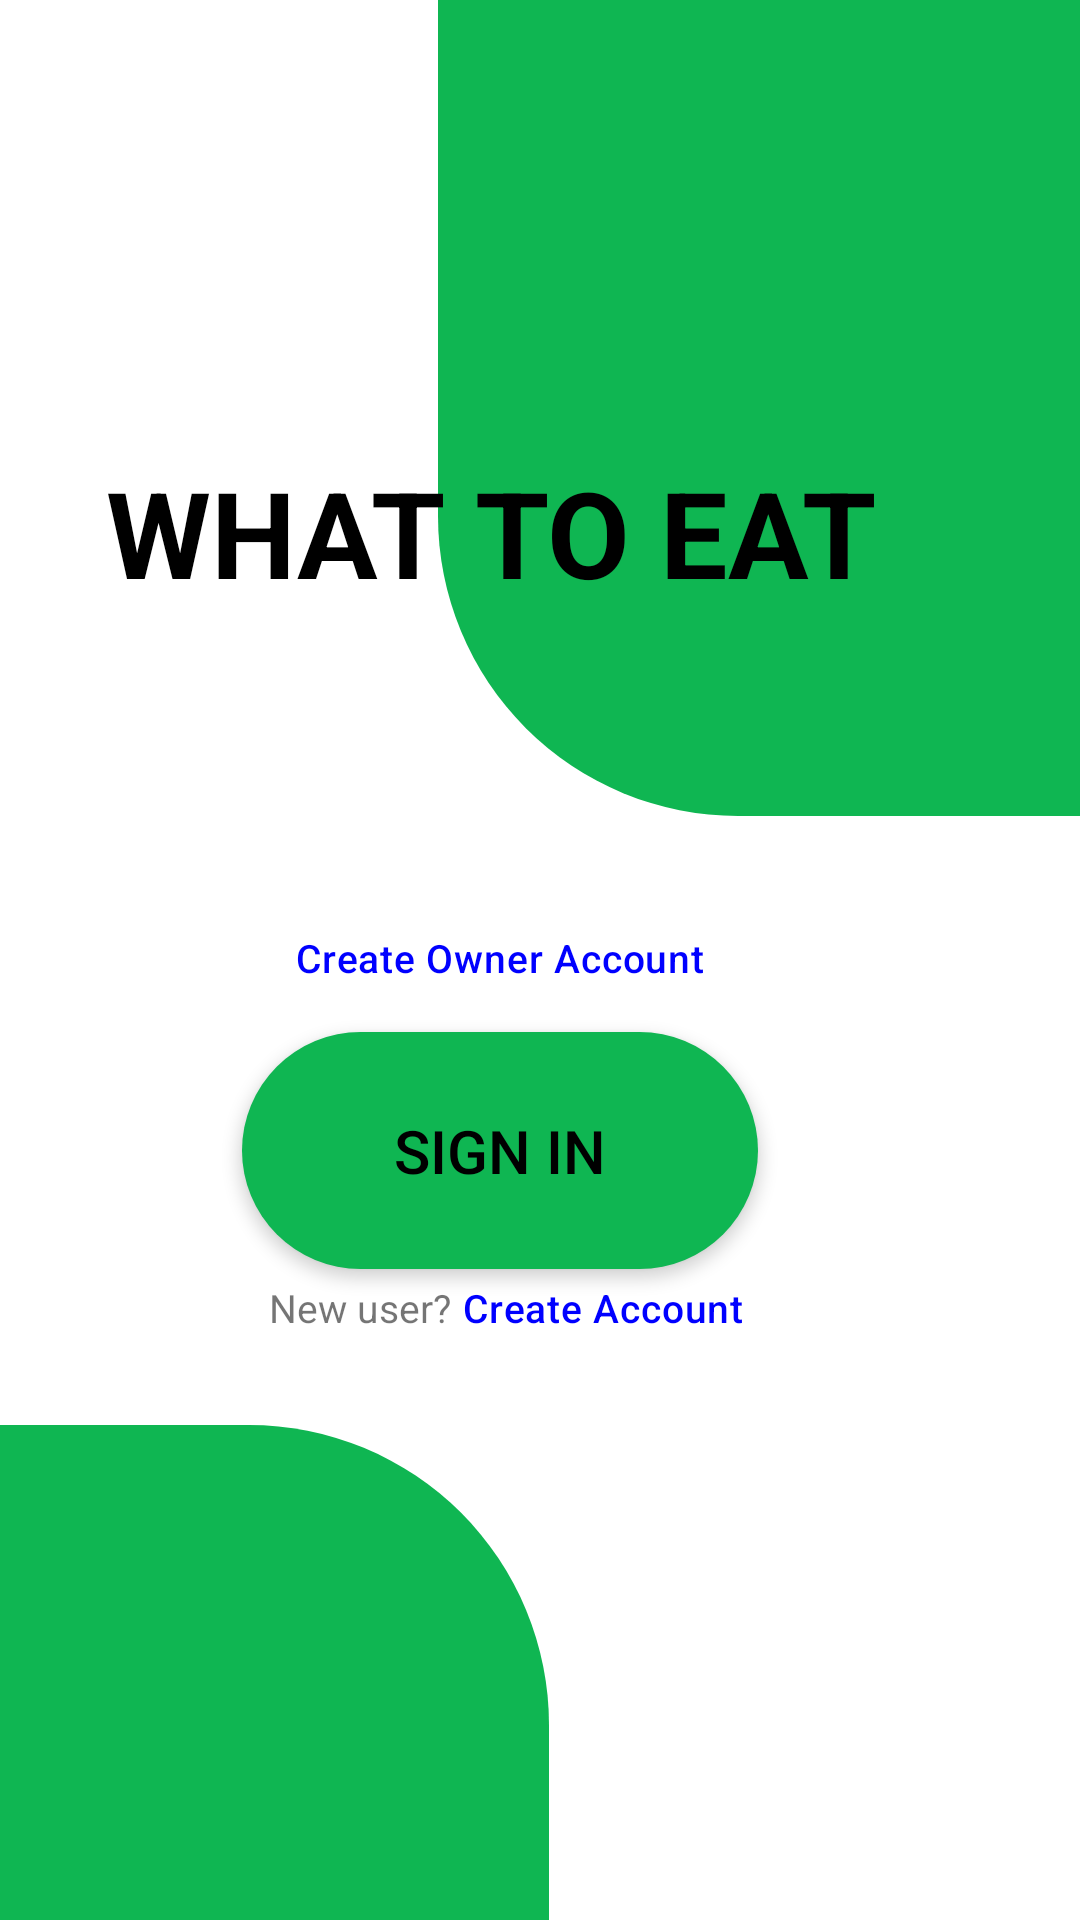

Android layout source for this screen:
<!-- AndroidManifest.xml: application theme Theme.WhatToEat -->
<!-- res/layout/activity_splash_screen.xml -->
<?xml version="1.0" encoding="utf-8"?>
<androidx.constraintlayout.widget.ConstraintLayout xmlns:android="http://schemas.android.com/apk/res/android"
    xmlns:tools="http://schemas.android.com/tools"
    android:layout_width="match_parent"
    android:layout_height="match_parent"
    xmlns:app="http://schemas.android.com/apk/res-auto"
    tools:context="ui.SplashScreen">


    
    <TextView
        android:id="@+id/title_text_view_1"
        android:layout_width="wrap_content"
        android:layout_height="wrap_content"
        android:layout_centerHorizontal="true"
        android:text="WHAT TO EAT"
        android:textColor="#FF000000"
        android:textSize="40sp"
        android:textStyle="bold"
        android:translationZ="1dp"
        app:layout_constraintBottom_toBottomOf="parent"
        app:layout_constraintEnd_toEndOf="parent"
        app:layout_constraintHorizontal_bias="0.344"
        app:layout_constraintStart_toStartOf="parent"
        app:layout_constraintTop_toTopOf="parent"
        app:layout_constraintVertical_bias="0.257" />

    <View
        android:id="@+id/splashTop"
        android:layout_width="214dp"
        android:layout_height="272dp"
        android:background="@drawable/quarter_circle2"
        app:layout_constraintEnd_toEndOf="parent"
        app:layout_constraintTop_toBottomOf="@+id/title_text_view_1"
        app:layout_constraintTop_toTopOf="parent" />



    

    <Button
        android:id="@+id/signup_button"
        android:layout_width="172dp"
        android:layout_height="79dp"
        android:background="@drawable/rounded_button_background"
        android:text="Sign In"
        android:textColor="#FF000000"
        android:textSize="20sp"
        android:translationZ="1dp"
        app:layout_constraintBottom_toBottomOf="parent"
        app:layout_constraintEnd_toEndOf="parent"
        app:layout_constraintHorizontal_bias="0.429"
        app:layout_constraintStart_toStartOf="parent"
        app:layout_constraintTop_toTopOf="parent"
        app:layout_constraintVertical_bias="0.613" />


    <LinearLayout
        android:layout_width="wrap_content"
        android:layout_height="wrap_content"
        app:layout_constraintEnd_toEndOf="@+id/signup_button"
        app:layout_constraintStart_toStartOf="@+id/signup_button"
        app:layout_constraintTop_toBottomOf="@+id/signup_button">

        <TextView
            android:id="@+id/splashTop1"
            android:layout_width="wrap_content"
            android:layout_height="wrap_content"
            android:padding="4dp"
            android:text="New user?"
            android:textSize="13sp" />

        <TextView
            android:id="@+id/btn_create_account"
            android:layout_width="wrap_content"
            android:layout_height="wrap_content"
            android:background="@android:color/transparent"
            android:fontFamily="sans-serif-medium"
            android:letterSpacing="0.02"
            android:text="Create Account"
            android:textColor="#0000FF"
            android:textSize="13sp" />


    </LinearLayout>

    <TextView
        android:id="@+id/btn_create_owner_account"
        android:layout_width="wrap_content"
        android:layout_height="wrap_content"
        android:background="@android:color/transparent"
        android:fontFamily="sans-serif-medium"
        android:letterSpacing="0.02"
        android:padding="16dp"
        android:text="Create Owner Account"
        android:textColor="#0000FF"
        android:textSize="13sp"
        app:layout_constraintBottom_toTopOf="@+id/signup_button"
        app:layout_constraintEnd_toEndOf="@+id/signup_button"
        app:layout_constraintStart_toStartOf="@+id/signup_button" />

    <View
        android:layout_width="183dp"
        android:layout_height="165dp"
        android:background="@drawable/quarter_circle1"
        app:layout_constraintBottom_toBottomOf="parent"
        tools:layout_editor_absoluteX="-3dp"
        tools:ignore="MissingConstraints" />



</androidx.constraintlayout.widget.ConstraintLayout>
<!-- resources referenced by this layout -->
<resources>
  <!-- drawable quarter_circle1 (drawable) -->
  <?xml version="1.0" encoding="utf-8"?>
      <shape xmlns:android="http://schemas.android.com/apk/res/android"
          android:shape="rectangle">
          <corners android:radius="0dp" />
          <solid android:color="#0FB652" />
          <padding
              android:left="0dp"
              android:top="0dp"
              android:right="0dp"
              android:bottom="0dp" />
          <size
              android:width="100dp"
              android:height="100dp" />
  
      <stroke
              android:width="0dp"
              android:color="#000000" />
          <corners
              android:bottomLeftRadius="0dp"
              android:bottomRightRadius="0dp"
              android:topLeftRadius="0dp"
              android:topRightRadius="100dp" />
      </shape>
  <!-- drawable quarter_circle2 (drawable) -->
  <?xml version="1.0" encoding="utf-8"?>
  <shape xmlns:android="http://schemas.android.com/apk/res/android"
      android:shape="rectangle">
      <corners android:radius="0dp" />
      <solid android:color="#0FB652" />
      <padding
          android:left="0dp"
          android:top="0dp"
          android:right="0dp"
          android:bottom="0dp" />
      <size
          android:width="100dp"
          android:height="100dp" />
  
      <stroke
          android:width="0dp"
          android:color="#000000" />
      <corners
          android:bottomLeftRadius="100dp"
          android:bottomRightRadius="0dp"
          android:topLeftRadius="0dp"
          android:topRightRadius="0dp" />
  </shape>
  <!-- drawable rounded_button_background (drawable) -->
  <?xml version="1.0" encoding="utf-8"?>
      <shape xmlns:android="http://schemas.android.com/apk/res/android"
          android:shape="rectangle">
          <corners android:radius="4dp" />
          <solid android:color="#0FB652" />
      <corners
          android:bottomLeftRadius="100dp"
          android:bottomRightRadius="100dp"
          android:topLeftRadius="100dp"
          android:topRightRadius="100dp" />
      </shape>
  <style name="Theme.WhatToEat" parent="Theme.MaterialComponents.Light.DarkActionBar">
          
          <item name="colorPrimary">@color/main_green</item>
          <item name="colorPrimaryVariant">@color/purple_700</item>
          <item name="colorOnPrimary">@color/white</item>
          
          <item name="colorSecondary">@color/second_grey</item>
          <item name="colorSecondaryVariant">@color/teal_700</item>
          <item name="colorOnSecondary">@color/black</item>
          
          <item name="android:statusBarColor">?attr/colorPrimaryVariant</item>
          
      </style>
  <color name="main_green">#0FB652</color>
  <color name="purple_700">#FF3700B3</color>
  <color name="white">#FFFFFFFF</color>
  <color name="second_grey">#B5B5B5</color>
  <color name="teal_700">#FF018786</color>
  <color name="black">#FF000000</color>
</resources>
